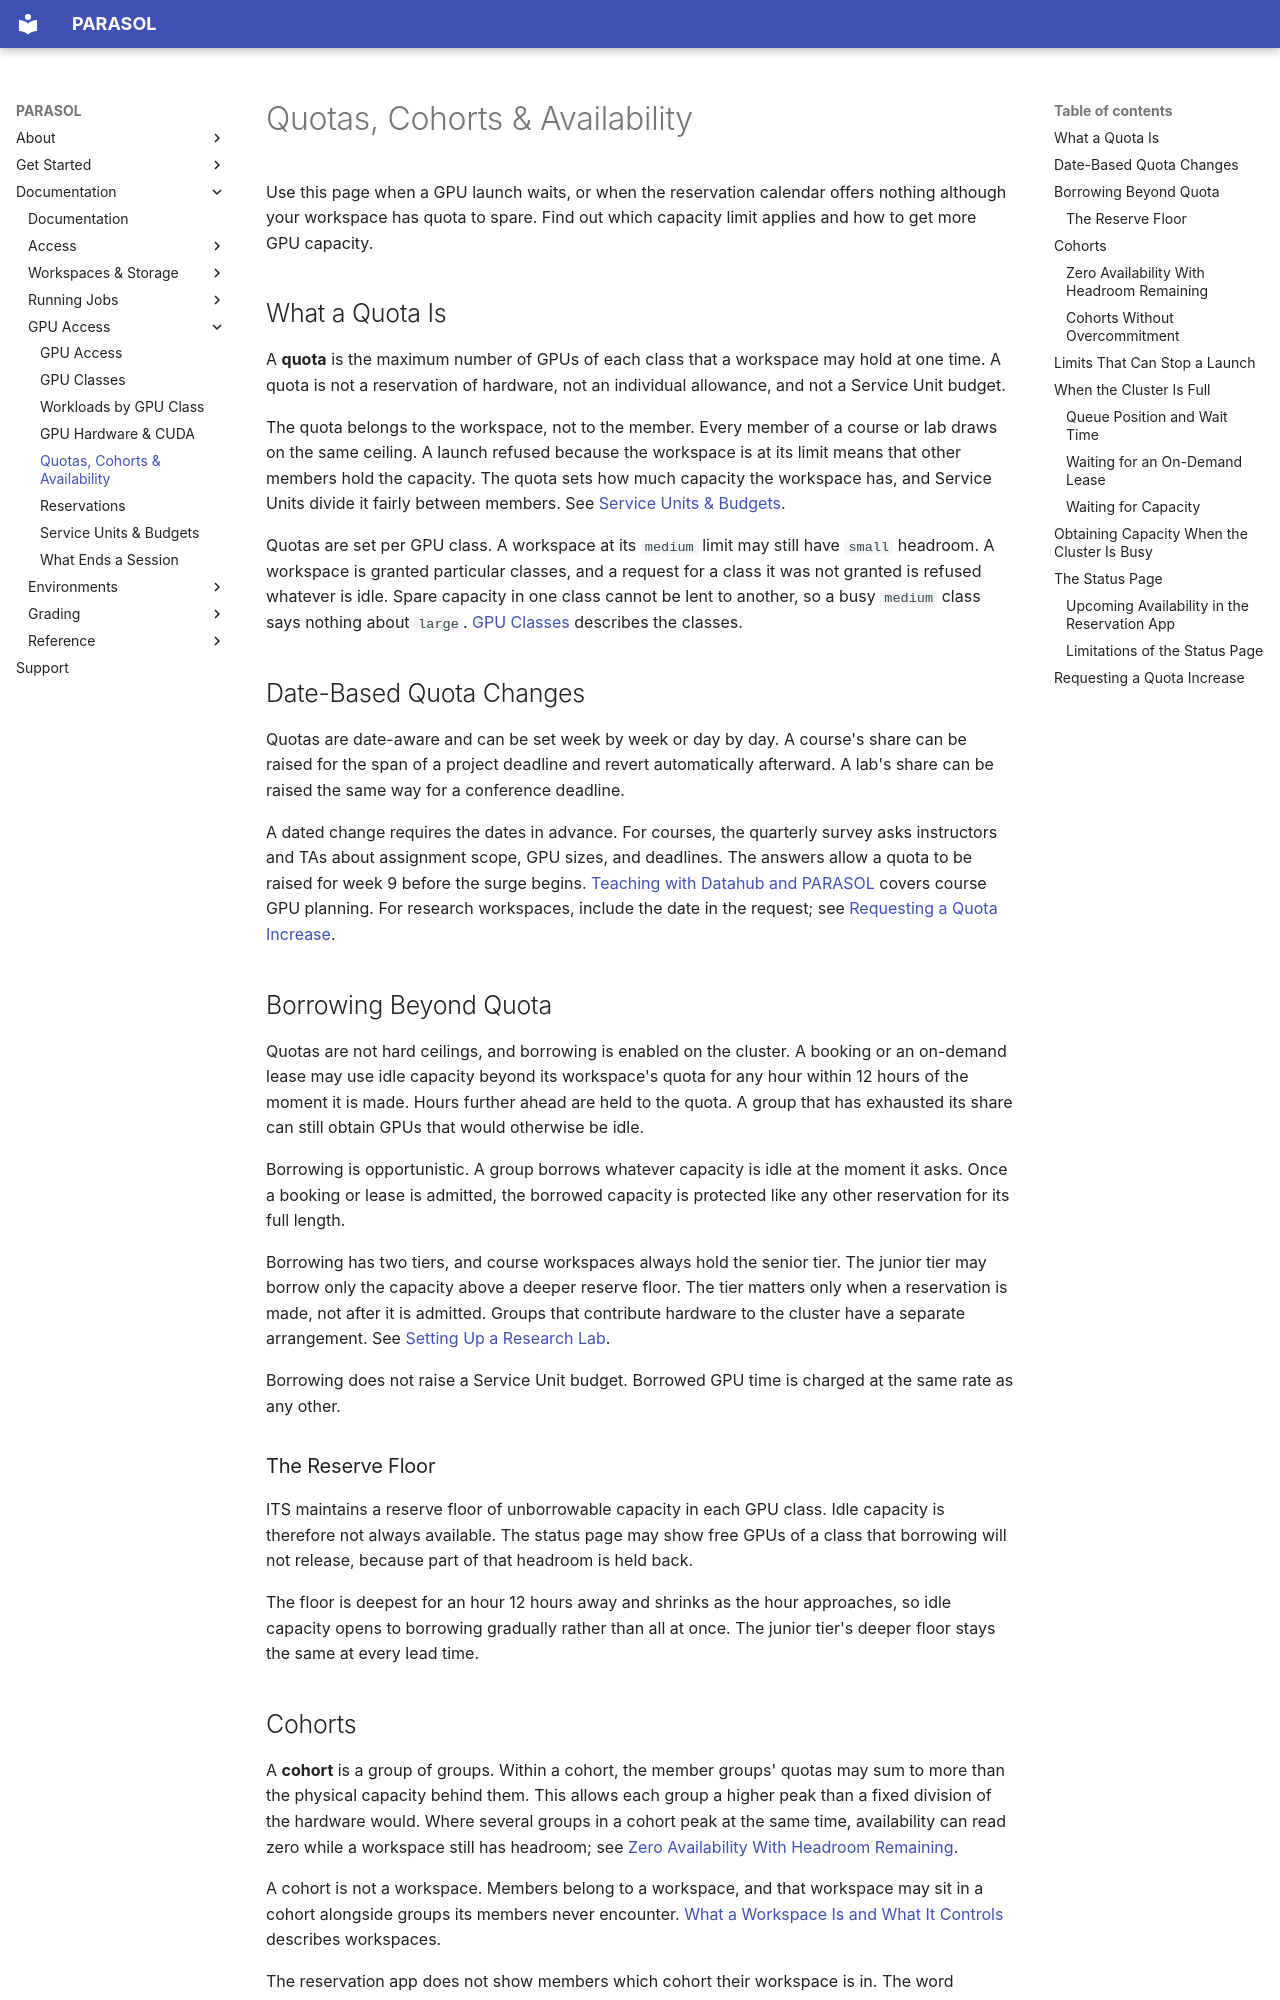

repository: ucsd-ets/parasol-docs-preview2 · page: gpu-access/quotas-and-availability/index.html · generator: mkdocs

# Quotas, Cohorts & Availability

Use this page when a GPU launch waits, or when the reservation calendar offers
nothing although your workspace has quota to spare. Find out which capacity
limit applies and how to get more GPU capacity.

## What a Quota Is

A **quota** is the maximum number of GPUs of each class that a workspace may
hold at one time. A quota is not a reservation of hardware, not an individual
allowance, and not a Service Unit budget.

The quota belongs to the workspace, not to the member. Every member of a course
or lab draws on the same ceiling. A launch refused because the workspace is at
its limit means that other members hold the capacity. The quota sets how much
capacity the workspace has, and Service Units divide it fairly between members.
See [Service Units & Budgets](service-units-and-budgets.md).

Quotas are set per GPU class. A workspace at its `medium` limit may still have
`small` headroom. A workspace is granted particular classes, and a request for a
class it was not granted is refused whatever is idle. Spare capacity in one
class cannot be lent to another, so a busy `medium` class says nothing about
`large`. [GPU Classes](gpu-classes.md) describes the classes.

## Date-Based Quota Changes

Quotas are date-aware and can be set week by week or day by day. A course's
share can be raised for the span of a project deadline and revert automatically
afterward. A lab's share can be raised the same way for a conference deadline.

A dated change requires the dates in advance. For courses, the quarterly survey
asks instructors and TAs about assignment scope, GPU sizes, and deadlines. The
answers allow a quota to be raised for week 9 before the surge begins.
[Teaching with Datahub and PARASOL](../instructor-or-ta.md) covers course GPU
planning.
For research workspaces, include the date in the request; see
[Requesting a Quota Increase](#requesting-a-quota-increase).

## Borrowing Beyond Quota

Quotas are not hard ceilings, and borrowing is enabled on the cluster. A
booking or an on-demand lease may use idle capacity beyond its workspace's quota
for any hour within 12 hours of the moment it is made. Hours further ahead are
held to the quota. A group that has exhausted its share can still obtain GPUs
that would otherwise be idle.

Borrowing is opportunistic. A group borrows whatever capacity is idle at the
moment it asks. Once a booking or lease is admitted, the borrowed capacity is
protected like any other reservation for its full length.

Borrowing has two tiers, and course workspaces always hold the senior tier. The
junior tier may borrow only the capacity above a deeper reserve floor. The tier
matters only when a reservation is made, not after it is admitted. Groups that
contribute hardware to the cluster have a separate arrangement. See
[Setting Up a Research Lab](../faculty-research-lab.md).

Borrowing does not raise a Service Unit budget. Borrowed GPU time is charged at
the same rate as any other.

### The Reserve Floor

ITS maintains a reserve floor of unborrowable capacity in each GPU class. Idle
capacity is therefore not always available. The status page may show free GPUs
of a class that borrowing will not release, because part of that headroom is
held back.

The floor is deepest for an hour 12 hours away and shrinks as the hour
approaches, so idle capacity opens to borrowing gradually rather than all at
once. The junior tier's deeper floor stays the same at every lead time.

## Cohorts

A **cohort** is a group of groups. Within a cohort, the member groups' quotas
may sum to more than the physical capacity behind them. This allows each group
a higher peak than a fixed division of the hardware would. Where several groups
in a cohort peak at the same time, availability can read zero while a workspace
still has headroom; see
[Zero Availability With Headroom Remaining](#zero-availability-with-headroom-remaining).

A cohort is not a workspace. Members belong to a workspace, and that workspace
may sit in a cohort alongside groups its members never encounter.
[What a Workspace Is and What It Controls](../workspaces-and-storage/what-a-workspace-is.md)
describes workspaces.

The reservation app does not show members which cohort their workspace is in.
The word appears only in some refusals, such as
`Only 0 GPU(s) available for this cohort at …`, and on the workspace managers'
**Reports** and **GPU Loans** pages.
